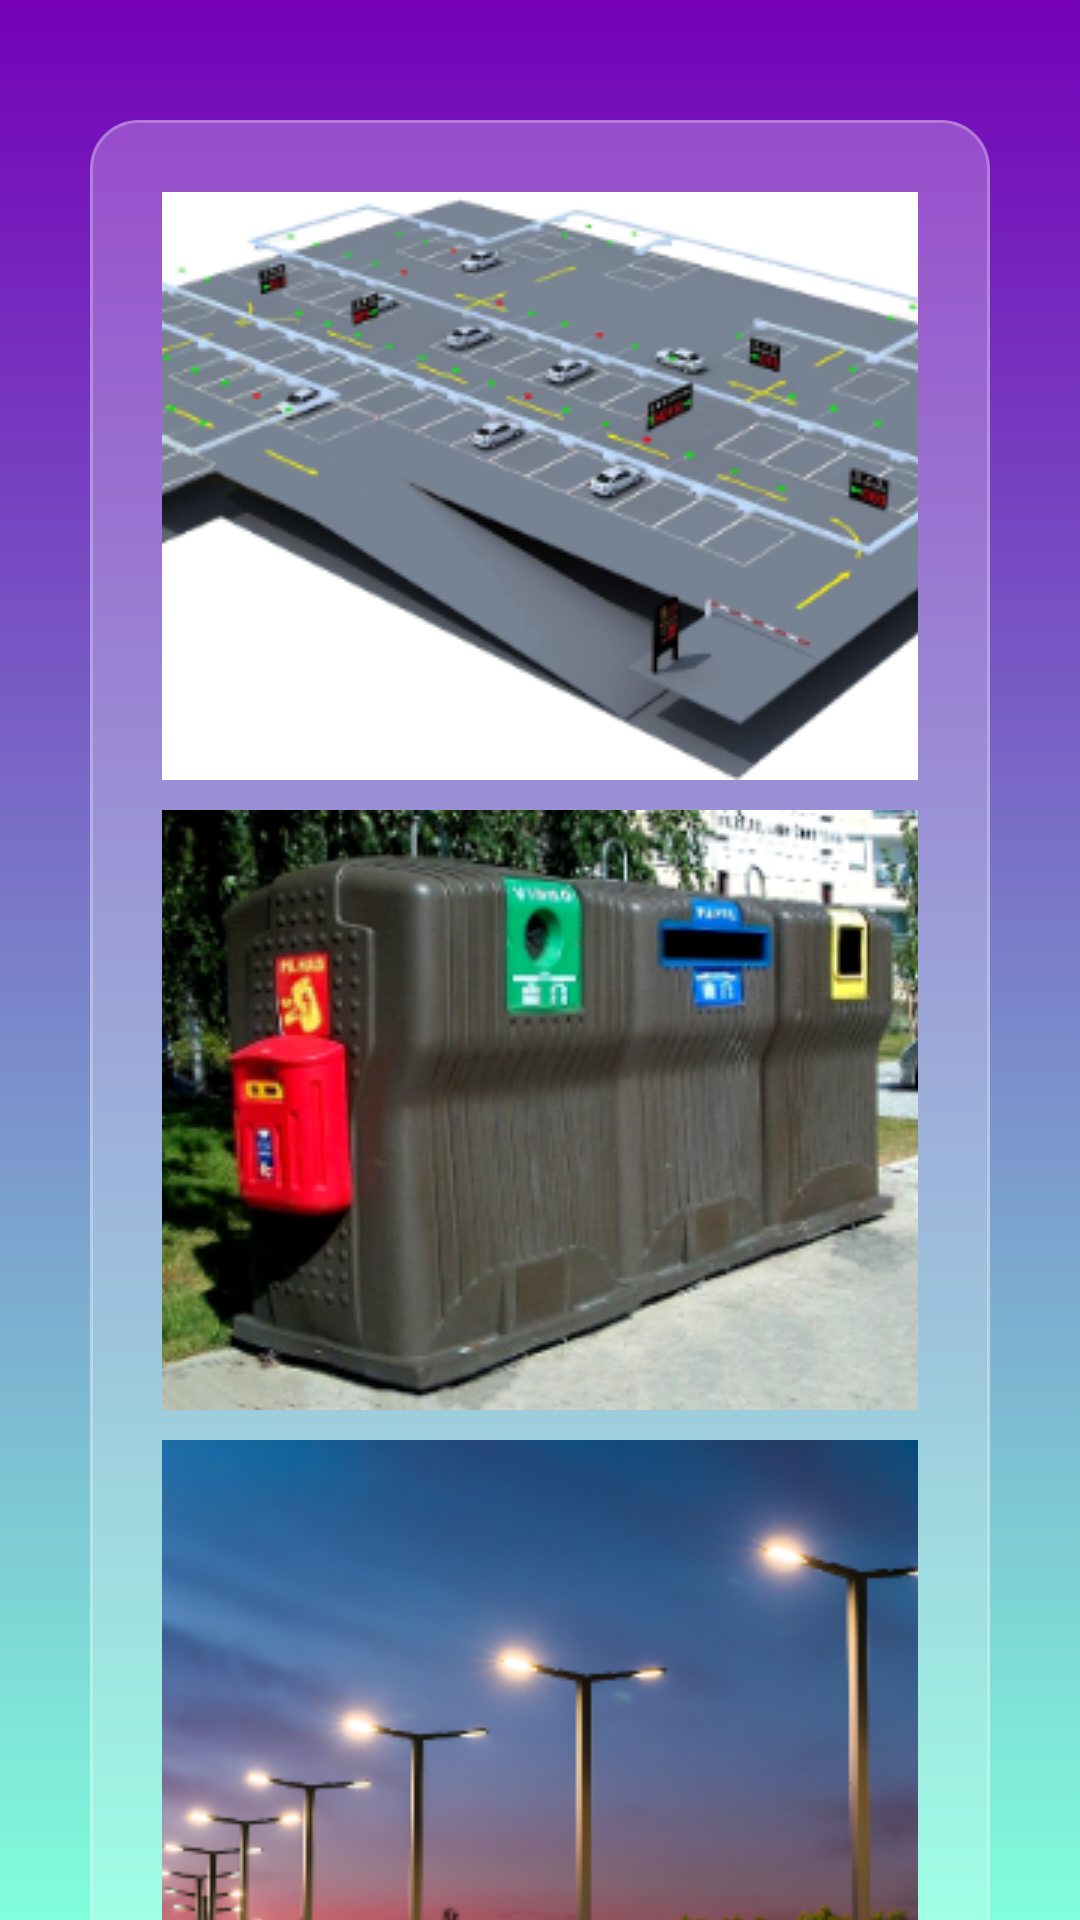

This screen was rendered from an Android layout file. Write that file and the resources it references.
<!-- AndroidManifest.xml: application theme Theme.TechUrbis -->
<!-- res/layout/activity_main.xml -->
<?xml version="1.0" encoding="utf-8"?>
<androidx.constraintlayout.widget.ConstraintLayout xmlns:android="http://schemas.android.com/apk/res/android"
    xmlns:app="http://schemas.android.com/apk/res-auto"
    xmlns:tools="http://schemas.android.com/tools"
    android:id="@+id/main"
    android:layout_width="match_parent"
    android:layout_height="match_parent"
    android:background="@drawable/bg"
    tools:context=".MainActivity">


    <LinearLayout
        android:id="@+id/menu_options"
        android:layout_width="match_parent"
        android:layout_height="80dp"
        android:layout_marginStart="30dp"
        android:layout_marginTop="30dp"
        android:layout_marginEnd="30dp"
        android:layout_marginBottom="0dp"
        android:padding="24dp"
        android:background="@drawable/options"
        app:layout_constraintBottom_toTopOf="@id/menu_cards"
        app:layout_constraintEnd_toEndOf="parent"
        app:layout_constraintStart_toStartOf="parent"
        app:layout_constraintTop_toTopOf="parent">


    </LinearLayout>

    <LinearLayout
        android:id="@+id/menu_cards"
        android:layout_width="match_parent"
        android:layout_height="670dp"
        android:layout_marginStart="30dp"
        android:layout_marginTop="50dp"
        android:layout_marginEnd="30dp"
        android:layout_marginBottom="50dp"
        android:background="@drawable/bg_glass_white"
        android:gravity="center"
        android:orientation="vertical"
        android:padding="24dp"
        app:layout_constraintBottom_toBottomOf="parent"
        app:layout_constraintEnd_toEndOf="parent"
        app:layout_constraintStart_toStartOf="parent"
        app:layout_constraintTop_toBottomOf="@id/menu_options"

        >

        <ImageButton
            android:id="@+id/imageButton"
            android:layout_width="match_parent"
            android:layout_height="200dp"
            android:layout_marginBottom="10dp"
            app:srcCompat="@drawable/imgpe" />

        <ImageButton
            android:id="@+id/imageButton2"
            android:layout_width="match_parent"
            android:layout_height="200dp"
            android:layout_marginBottom="10dp"
            app:srcCompat="@drawable/imgcl" />

        <ImageButton
            android:id="@+id/imageButton3"
            android:layout_width="match_parent"
            android:layout_height="200dp"
            android:layout_marginBottom="10dp"
            app:srcCompat="@drawable/imgpl" />
    </LinearLayout>
</androidx.constraintlayout.widget.ConstraintLayout>
<!-- resources referenced by this layout -->
<resources>
  <!-- drawable bg (drawable) -->
  <?xml version="1.0" encoding="utf-8"?>
  <shape xmlns:android="http://schemas.android.com/apk/res/android">
  
      <gradient
          android:startColor="#7400b8"
          android:endColor="#80ffdb"
          android:angle="4"
          />
  
  
  
  
  </shape>
  <!-- drawable bg_glass_white (drawable) -->
  <?xml version="1.0" encoding="utf-8"?>
  <layer-list xmlns:android="http://schemas.android.com/apk/res/android">
  
      <item>
          <shape android:shape="rectangle">
              <solid android:color="#40FFFFFF"/>
              <corners android:radius="16dp"/>
          </shape>
      </item>
  
      <item>
          <shape android:shape="rectangle">
              <stroke
                  android:width="1dp"
                  android:color="#40FFFFFF"/>
              <corners android:radius="16dp"/>
          </shape>
      </item>
  
  </layer-list>
  <!-- drawable imgcl: png bitmap (drawable, 162567 bytes) -->
  <!-- drawable imgpe: png bitmap (drawable, 96656 bytes) -->
  <!-- drawable imgpl: png bitmap (drawable, 114754 bytes) -->
  <!-- drawable options (drawable) -->
  <?xml version="1.0" encoding="utf-8"?>
  <shape xmlns:android="http://schemas.android.com/apk/res/android">
  
      <solid android:color="@color/white"></solid>
  
      <corners android:radius="50dp"/>
  
  
  
  </shape>
  <style name="Theme.TechUrbis" parent="Base.Theme.TechUrbis" />
  <color name="white">#FFFFFFFF</color>
  <style name="Base.Theme.TechUrbis" parent="Theme.Material3.DayNight.NoActionBar">
          
          
      </style>
</resources>
